Run: headless pygame with SDL's dummy video driver; simulated clock (each Clock.tick advances the game by its frame time, no real sleeping); random seed 0; keys injected as events and as key.get_pressed() state; no mouse input.
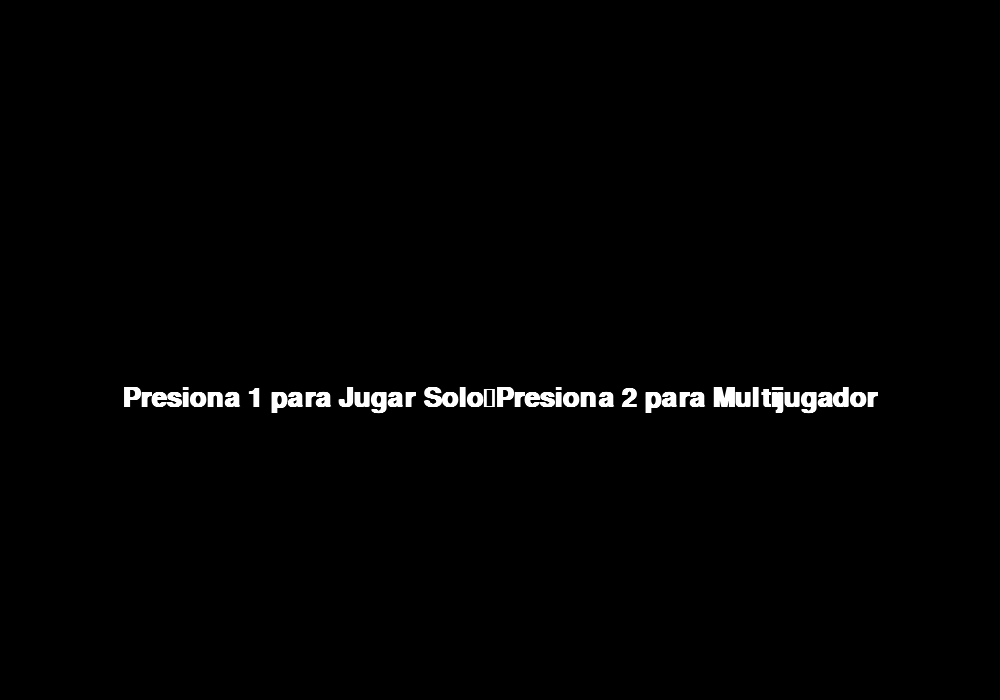
Frame 1 of 4 · flips 1–60 · no input
Frame 2 of 4 · flips 61–180 · tapped SPACE, RETURN · held RIGHT (→), D · screen unchanged from frame 1, image omitted
Frame 3 of 4 · flips 181–300 · held DOWN (↓), S · screen unchanged from frame 2, image omitted
Frame 4 of 4 · flips 301–420 · held LEFT (←), A, UP (↑), W · screen unchanged from frame 3, image omitted

The pygame program that drew these frames:

import pygame
import random

pygame.font.init()

# Ajuste del tamaño de la ventana
s_width = 1000
s_height = 700
play_width = 400
play_height = 600
block_size = 30

top_left_x = (s_width - play_width) // 2
top_left_y = s_height - play_height

# Las piezas y colores permanecen iguales
S = [['.....',
      '.....',
      '..00.',
      '.00..',
      '.....'],
     ['.....',
      '..0..',
      '..00.',
      '...0.',
      '.....']]

Z = [['.....',
      '.....',
      '.00..',
      '..00.',
      '.....'],
     ['.....',
      '..0..',
      '.00..',
      '.0...',
      '.....']]

I = [['..0..',
      '..0..',
      '..0..',
      '..0..',
      '.....'],
     ['.....',
      '0000.',
      '.....',
      '.....',
      '.....']]

O = [['.....',
      '.....',
      '.00..',
      '.00..',
      '.....']]

J = [['.....',
      '.0...',
      '.000.',
      '.....',
      '.....'],
     ['.....',
      '..00.',
      '..0..',
      '..0..',
      '.....'],
     ['.....',
      '.....',
      '.000.',
      '...0.',
      '.....'],
     ['.....',
      '..0..',
      '..0..',
      '.00..',
      '.....']]

L = [['.....',
      '...0.',
      '.000.',
      '.....',
      '.....'],
     ['.....',
      '..0..',
      '..0..',
      '..00.',
      '.....'],
     ['.....',
      '.....',
      '.000.',
      '.0...',
      '.....'],
     ['.....',
      '.00..',
      '..0..',
      '..0..',
      '.....']]

T = [['.....',
      '..0..',
      '.000.',
      '.....',
      '.....'],
     ['.....',
      '..0..',
      '..00.',
      '..0..',
      '.....'],
     ['.....',
      '.....',
      '.000.',
      '..0..',
      '.....'],
     ['.....',
      '..0..',
      '.00..',
      '..0..',
      '.....']]

shapes = [S, Z, I, O, J, L, T]
shape_colors = [(0, 255, 0), (255, 0, 0), (0, 255, 255), (255, 255, 0), (255, 165, 0), (0, 0, 255), (128, 0, 128)]

class Piece(object):
    rows = 20
    columns = 10

    def __init__(self, column, row, shape):
        self.x = column
        self.y = row
        self.shape = shape
        self.color = shape_colors[shapes.index(shape)]
        self.rotation = 0

def create_grid(locked_positions={}):
    grid = [[(0,0,0) for x in range(10)] for x in range(20)]
    for i in range(len(grid)):
        for j in range(len(grid[i])):
            if (j,i) in locked_positions:
                c = locked_positions[(j,i)]
                grid[i][j] = c
    return grid

def convert_shape_format(shape):
    positions = []
    format = shape.shape[shape.rotation % len(shape.shape)]
    for i, line in enumerate(format):
        row = list(line)
        for j, column in enumerate(row):
            if column == '0':
                positions.append((shape.x + j, shape.y + i))
    for i, pos in enumerate(positions):
        positions[i] = (pos[0] - 2, pos[1] - 4)
    return positions

def valid_space(shape, grid):
    accepted_positions = [[(j, i) for j in range(10) if grid[i][j] == (0,0,0)] for i in range(20)]
    accepted_positions = [j for sub in accepted_positions for j in sub]
    formatted = convert_shape_format(shape)
    for pos in formatted:
        if pos not in accepted_positions:
            if pos[1] > -1:
                return False
    return True

def check_lost(positions):
    for pos in positions:
        x, y = pos
        if y < 1:
            return True
    return False

def get_shape():
    global shapes, shape_colors
    return Piece(5, 0, random.choice(shapes))

def draw_text_middle(text, size, color, surface):
    font = pygame.font.SysFont('comicsans', size, bold=True)
    label = font.render(text, 1, color)
    surface.blit(label, (top_left_x + play_width/2 - (label.get_width() / 2), top_left_y + play_height/2 - label.get_height()/2))

def draw_grid(surface, row, col):
    sx = top_left_x
    sy = top_left_y
    for i in range(row):
        pygame.draw.line(surface, (128,128,128), (sx, sy+ i*30), (sx + play_width, sy + i * 30))
        for j in range(col):
            pygame.draw.line(surface, (128,128,128), (sx + j * 30, sy), (sx + j * 30, sy + play_height))

def clear_rows(grid, locked):
    inc = 0
    for i in range(len(grid)-1,-1,-1):
        row = grid[i]
        if (0, 0, 0) not in row:
            inc += 1
            ind = i
            for j in range(len(row)):
                try:
                    del locked[(j, i)]
                except:
                    continue
    if inc > 0:
        for key in sorted(list(locked), key=lambda x: x[1])[::-1]:
            x, y = key
            if y < ind:
                newKey = (x, y + inc)
                locked[newKey] = locked.pop(key)
    return inc

def draw_next_shape(shape, surface, offset_x, offset_y, label_text):
    font = pygame.font.SysFont('comicsans', 24)
    label = font.render(label_text, 1, (255, 255, 255))
    surface.blit(label, (offset_x, offset_y))
    format = shape.shape[shape.rotation % len(shape.shape)]
    for i, line in enumerate(format):
        row = list(line)
        for j, column in enumerate(row):
            if column == '0':
                pygame.draw.rect(surface, shape.color, (offset_x + j * 30, offset_y + 30 + i * 30, 30, 30), 0)

def draw_score(score, surface, offset_x, offset_y, label_text):
    font = pygame.font.SysFont('comicsans', 24)
    label = font.render(f'{label_text} Puntaje: {score}', 1, (255, 255, 255))
    surface.blit(label, (offset_x, offset_y))

def draw_window(surface, grid1, grid2, next_piece1, next_piece2, score1, score2):
    surface.fill((0, 0, 0))
    font = pygame.font.SysFont('comicsans', 60)
    label = font.render('TETRIS MULTIJUGADOR', 1, (255, 255, 255))
    surface.blit(label, (s_width / 2 - label.get_width() / 2, 30))
    for grid, offset_x in [(grid1, 100), (grid2, 500)]:
        for i in range(len(grid)):
            for j in range(len(grid[i])):
                pygame.draw.rect(surface, grid[i][j], (offset_x + j * 30, top_left_y + i * 30, 30, 30), 0)
        for i in range(20):
            pygame.draw.line(surface, (128, 128, 128), (offset_x, top_left_y + i * 30), (offset_x + 300, top_left_y + i * 30))
            for j in range(10):
                pygame.draw.line(surface, (128, 128, 128), (offset_x + j * 30, top_left_y), (offset_x + j * 30, top_left_y + 600))
        pygame.draw.rect(surface, (255, 0, 0), (offset_x, top_left_y, play_width, play_height), 5)
    draw_next_shape(next_piece1, surface, 100, 100, 'Jugador 1')
    draw_score(score1, surface, 100, 250, 'Jugador 1')
    draw_next_shape(next_piece2, surface, 500, 100, 'Jugador 2')
    draw_score(score2, surface, 500, 250, 'Jugador 2')

def main_single():
    locked_positions = {}
    grid = create_grid(locked_positions)
    change_piece = False
    run = True
    current_piece = get_shape()
    next_piece = get_shape()
    clock = pygame.time.Clock()
    fall_time = 0
    level_time = 0
    fall_speed = 0.3
    score = 0

    while run:
        grid = create_grid(locked_positions)
        fall_time += clock.get_rawtime()
        level_time += clock.get_rawtime()
        clock.tick()

        if level_time / 1000 > 4:
            level_time = 0
            if fall_speed > 0.12:
                fall_speed -= 0.005

        if fall_time / 1000 >= fall_speed:
            fall_time = 0
            current_piece.y += 1
            if not valid_space(current_piece, grid):
                current_piece.y -= 1
                change_piece = True

        for event in pygame.event.get():
            if event.type == pygame.QUIT:
                run = False
            if event.type == pygame.KEYDOWN:
                if event.key == pygame.K_LEFT:
                    current_piece.x -= 1
                    if not valid_space(current_piece, grid):
                        current_piece.x += 1
                if event.key == pygame.K_RIGHT:
                    current_piece.x += 1
                    if not valid_space(current_piece, grid):
                        current_piece.x -= 1
                if event.key == pygame.K_UP:
                    current_piece.rotation += 1
                    if not valid_space(current_piece, grid):
                        current_piece.rotation -= 1
                if event.key == pygame.K_DOWN:
                    current_piece.y += 1
                    if not valid_space(current_piece, grid):
                        current_piece.y -= 1

        shape_pos = convert_shape_format(current_piece)
        for x, y in shape_pos:
            if y > -1:
                grid[y][x] = current_piece.color

        if change_piece:
            for pos in shape_pos:
                locked_positions[pos] = current_piece.color
            current_piece = next_piece
            next_piece = get_shape()
            change_piece = False
            score += clear_rows(grid, locked_positions) * 10

        win.fill((0,0,0))
        for i in range(len(grid)):
            for j in range(len(grid[i])):
                pygame.draw.rect(win, grid[i][j], (top_left_x + j * 30, top_left_y + i * 30, 30, 30), 0)
        draw_grid(win, 20, 10)
        pygame.draw.rect(win, (255, 0, 0), (top_left_x, top_left_y, play_width, play_height), 5)
        draw_next_shape(next_piece, win, s_width - 200, 150, 'Siguiente')
        draw_score(score, win, s_width - 200, 250, 'Puntaje')
        pygame.display.update()

        if check_lost(locked_positions):
            draw_text_middle("Has perdido", 40, (255, 255, 255), win)
            pygame.display.update()
            pygame.time.delay(2000)
            run = False

def main():
    locked_positions1 = {}
    grid1 = create_grid(locked_positions1)
    locked_positions2 = {}
    grid2 = create_grid(locked_positions2)

    change_piece1 = False
    change_piece2 = False
    run = True
    current_piece1 = get_shape()
    next_piece1 = get_shape()
    current_piece2 = get_shape()
    next_piece2 = get_shape()
    clock = pygame.time.Clock()
    fall_time = 0
    level_time = 0
    fall_speed = 0.3
    score1 = 0
    score2 = 0

    while run:
        grid1 = create_grid(locked_positions1)
        grid2 = create_grid(locked_positions2)

        fall_time += clock.get_rawtime()
        level_time += clock.get_rawtime()
        clock.tick()

        if level_time / 1000 > 4:
            level_time = 0
            if fall_speed > 0.12:
                fall_speed -= 0.005

        if fall_time / 1000 >= fall_speed:
            fall_time = 0
            current_piece1.y += 1
            if not valid_space(current_piece1, grid1):
                current_piece1.y -= 1
                change_piece1 = True

            current_piece2.y += 1
            if not valid_space(current_piece2, grid2):
                current_piece2.y -= 1
                change_piece2 = True

        for event in pygame.event.get():
            if event.type == pygame.QUIT:
                run = False
            if event.type == pygame.KEYDOWN:
                if event.key == pygame.K_LEFT:
                    current_piece1.x -= 1
                    if not valid_space(current_piece1, grid1):
                        current_piece1.x += 1
                if event.key == pygame.K_RIGHT:
                    current_piece1.x += 1
                    if not valid_space(current_piece1, grid1):
                        current_piece1.x -= 1
                if event.key == pygame.K_UP:
                    current_piece1.rotation += 1
                    if not valid_space(current_piece1, grid1):
                        current_piece1.rotation -= 1
                if event.key == pygame.K_DOWN:
                    current_piece1.y += 1
                    if not valid_space(current_piece1, grid1):
                        current_piece1.y -= 1

                if event.key == pygame.K_a:
                    current_piece2.x -= 1
                    if not valid_space(current_piece2, grid2):
                        current_piece2.x += 1
                if event.key == pygame.K_d:
                    current_piece2.x += 1
                    if not valid_space(current_piece2, grid2):
                        current_piece2.x -= 1
                if event.key == pygame.K_w:
                    current_piece2.rotation += 1
                    if not valid_space(current_piece2, grid2):
                        current_piece2.rotation -= 1
                if event.key == pygame.K_s:
                    current_piece2.y += 1
                    if not valid_space(current_piece2, grid2):
                        current_piece2.y -= 1

        shape_pos1 = convert_shape_format(current_piece1)
        for x, y in shape_pos1:
            if y > -1:
                grid1[y][x] = current_piece1.color

        shape_pos2 = convert_shape_format(current_piece2)
        for x, y in shape_pos2:
            if y > -1:
                grid2[y][x] = current_piece2.color

        if change_piece1:
            for pos in shape_pos1:
                locked_positions1[pos] = current_piece1.color
            current_piece1 = next_piece1
            next_piece1 = get_shape()
            change_piece1 = False
            score1 += clear_rows(grid1, locked_positions1) * 10

        if change_piece2:
            for pos in shape_pos2:
                locked_positions2[pos] = current_piece2.color
            current_piece2 = next_piece2
            next_piece2 = get_shape()
            change_piece2 = False
            score2 += clear_rows(grid2, locked_positions2) * 10

        win.fill((0, 0, 0))

        draw_window(win, grid1, grid2, next_piece1, next_piece2, score1, score2)
        pygame.display.update()

        if check_lost(locked_positions1) or check_lost(locked_positions2):
            draw_text_middle("Has perdido", 40, (255, 255, 255), win)
            pygame.display.update()
            pygame.time.delay(2000)
            run = False

def main_menu():
    run = True
    while run:
        win.fill((0,0,0))
        draw_text_middle('Presiona 1 para Jugar Solo\nPresiona 2 para Multijugador', 40, (255, 255, 255), win)
        pygame.display.update()
        for event in pygame.event.get():
            if event.type == pygame.QUIT:
                run = False
            if event.type == pygame.KEYDOWN:
                if event.key == pygame.K_1:
                    main_single()
                elif event.key == pygame.K_2:
                    main()
    pygame.quit()

win = pygame.display.set_mode((s_width, s_height))
pygame.display.set_caption('TETRIS')
main_menu()
